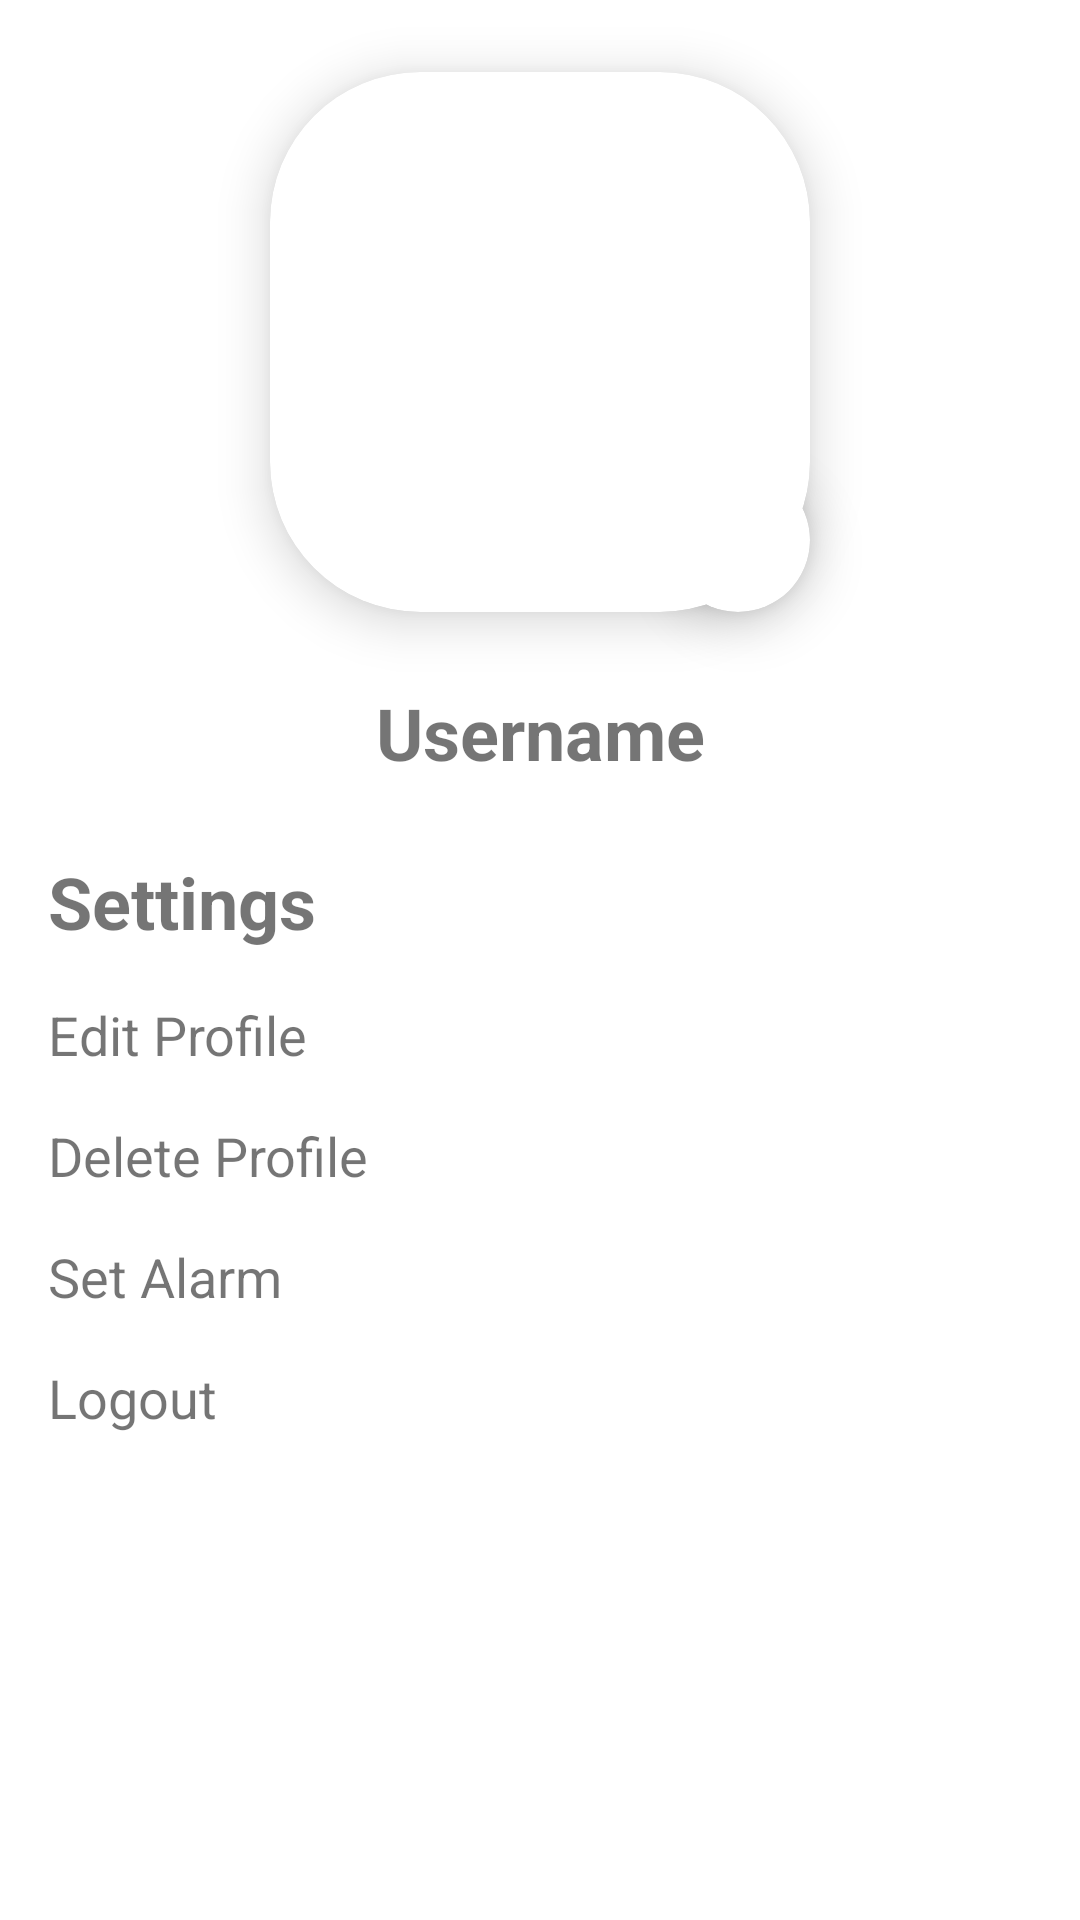

Produce the Android XML layout that renders to this screen, including the resource entries it uses.
<!-- AndroidManifest.xml: application theme Theme.NoteApp -->
<!-- res/layout/activity_profile.xml -->
<?xml version="1.0" encoding="utf-8"?>
<ScrollView xmlns:android="http://schemas.android.com/apk/res/android"
    xmlns:app="http://schemas.android.com/apk/res-auto"
    xmlns:tools="http://schemas.android.com/tools"
    android:layout_width="match_parent"
    android:layout_height="wrap_content"
    android:orientation="vertical"
    tools:context=".ui.ProfileActivity">

    <androidx.constraintlayout.widget.ConstraintLayout
        android:layout_width="match_parent"
        android:layout_height="wrap_content">

        <androidx.cardview.widget.CardView
            android:id="@+id/img"
            android:layout_width="180dp"
            android:layout_height="180dp"
            android:layout_marginTop="24dp"
            app:cardCornerRadius="50dp"
            app:cardElevation="10dp"
            app:cardMaxElevation="20dp"
            app:layout_constraintTop_toTopOf="parent"
            app:layout_constraintStart_toStartOf="parent"
            app:layout_constraintEnd_toEndOf="parent">

            <ImageView
                android:id="@+id/img_profile"
                android:layout_width="match_parent"
                android:layout_height="match_parent"
                android:scaleType="centerCrop"/>

        </androidx.cardview.widget.CardView>

        <androidx.cardview.widget.CardView
            android:id="@+id/add_photo"
            android:layout_width="48dp"
            android:layout_height="48dp"
            android:layout_marginTop="24dp"
            app:cardCornerRadius="50dp"
            app:cardElevation="10dp"
            app:cardMaxElevation="20dp"
            android:background="@color/white"
            app:layout_constraintEnd_toEndOf="@id/img"
            app:layout_constraintBottom_toBottomOf="@id/img">

            <ImageView
                android:layout_width="24dp"
                android:layout_height="24dp"
                android:layout_gravity="center"
                android:src="@drawable/ic_baseline_camera_alt_24"
                android:scaleType="centerCrop"/>

        </androidx.cardview.widget.CardView>

        <TextView
            android:id="@+id/tv_username"
            android:layout_width="wrap_content"
            android:layout_height="wrap_content"
            android:layout_marginTop="24dp"
            android:layout_marginHorizontal="16dp"
            android:text="Username"
            android:textSize="24sp"
            android:textStyle="bold"
            app:layout_constraintTop_toBottomOf="@id/add_photo"
            app:layout_constraintStart_toStartOf="parent"
            app:layout_constraintEnd_toEndOf="parent"/>

        <TextView
            android:id="@+id/tv_profile"
            android:layout_width="wrap_content"
            android:layout_height="wrap_content"
            android:layout_marginTop="24dp"
            android:layout_marginHorizontal="16dp"
            android:text="Settings"
            android:textSize="24sp"
            android:textStyle="bold"
            app:layout_constraintTop_toBottomOf="@id/tv_username"
            app:layout_constraintStart_toStartOf="parent"/>

        <TextView
            android:id="@+id/tv_edit_profile"
            android:layout_width="wrap_content"
            android:layout_height="wrap_content"
            android:layout_marginTop="16dp"
            android:layout_marginHorizontal="16dp"
            android:text="Edit Profile"
            android:textSize="18sp"
            app:layout_constraintTop_toBottomOf="@id/tv_profile"
            app:layout_constraintStart_toStartOf="parent"/>

        <TextView
            android:id="@+id/tv_delete_profile"
            android:layout_width="wrap_content"
            android:layout_height="wrap_content"
            android:layout_marginTop="16dp"
            android:layout_marginHorizontal="16dp"
            android:text="Delete Profile"
            android:textSize="18sp"
            app:layout_constraintTop_toBottomOf="@id/tv_edit_profile"
            app:layout_constraintStart_toStartOf="parent"/>

        <TextView
            android:id="@+id/tv_alarm"
            android:layout_width="wrap_content"
            android:layout_height="wrap_content"
            android:layout_marginTop="16dp"
            android:layout_marginHorizontal="16dp"
            android:text="Set Alarm"
            android:textSize="18sp"
            app:layout_constraintTop_toBottomOf="@id/tv_delete_profile"
            app:layout_constraintStart_toStartOf="parent"/>

        <TextView
            android:id="@+id/tv_logout"
            android:layout_width="wrap_content"
            android:layout_height="wrap_content"
            android:layout_marginTop="16dp"
            android:layout_marginHorizontal="16dp"
            android:text="Logout"
            android:textSize="18sp"
            app:layout_constraintTop_toBottomOf="@id/tv_alarm"
            app:layout_constraintStart_toStartOf="parent"/>

    </androidx.constraintlayout.widget.ConstraintLayout>

</ScrollView>
<!-- resources referenced by this layout -->
<resources>
  <style name="Theme.NoteApp" parent="Theme.MaterialComponents.DayNight.DarkActionBar">
          
          <item name="colorPrimary">@color/purple_500</item>
          <item name="colorPrimaryVariant">@color/purple_700</item>
          <item name="colorOnPrimary">@color/white</item>
          
          <item name="colorSecondary">@color/teal_200</item>
          <item name="colorSecondaryVariant">@color/teal_700</item>
          <item name="colorOnSecondary">@color/black</item>
          
          <item name="android:statusBarColor" tools:targetApi="l">?attr/colorPrimaryVariant</item>
          
      </style>
  <!-- not gathered from this repository: default colours our renderer supplied (Android Studio template values) -->
  <color name="purple_500">#FF6200EE</color>
  <color name="purple_700">#FF3700B3</color>
  <color name="teal_200">#FF03DAC5</color>
  <color name="teal_700">#FF018786</color>
  <color name="black">#FF000000</color>
  <color name="white">#FFFFFFFF</color>
</resources>
